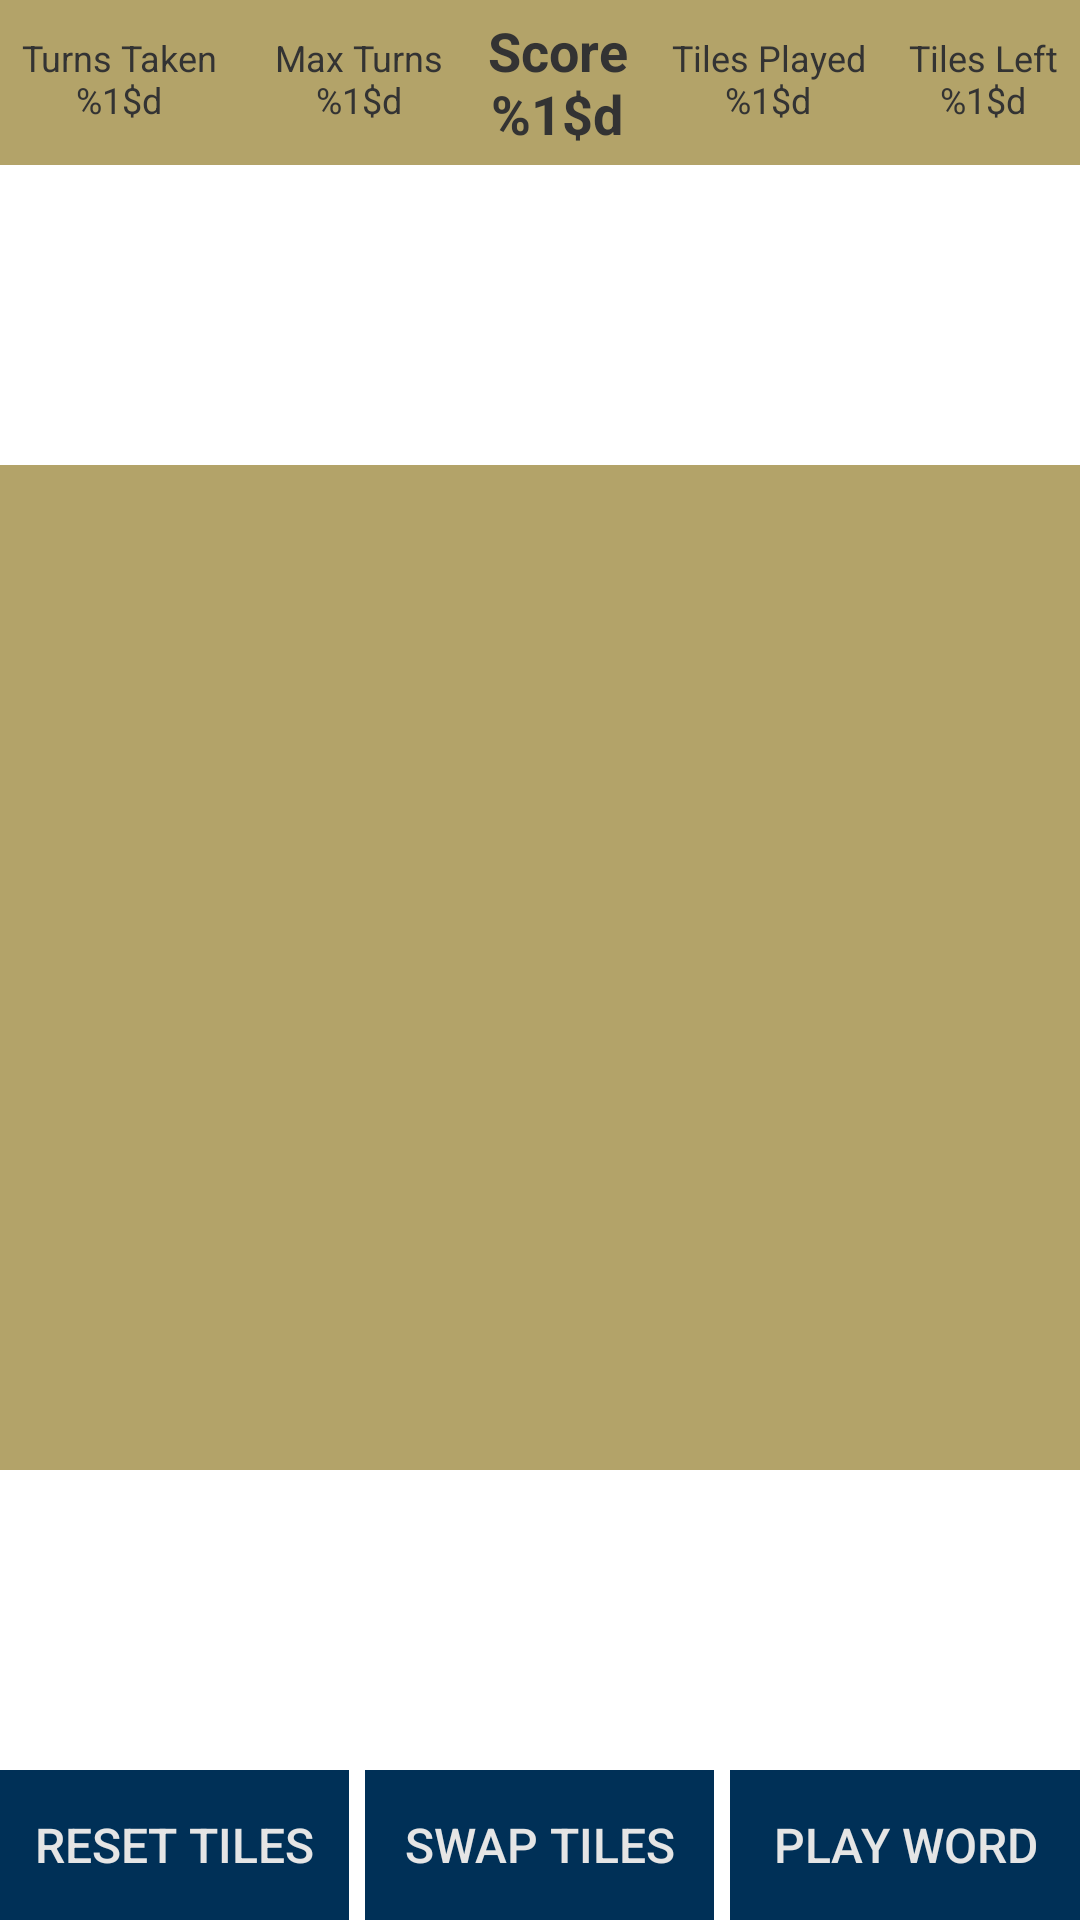

This screen was rendered from an Android layout file. Write that file and the resources it references.
<!-- AndroidManifest.xml: application theme AppTheme -->
<!-- res/layout/activity_game.xml -->
<?xml version="1.0" encoding="utf-8"?>
<RelativeLayout xmlns:android="http://schemas.android.com/apk/res/android"
    android:id="@+id/game_layout"
    android:layout_width="match_parent"
    android:layout_height="match_parent"
    android:layout_alignParentTop="true"
    android:orientation="vertical"
    android:background="@color/white">
    <TableRow
        android:id="@+id/game_stats"
        android:layout_width="match_parent"
        android:layout_height="wrap_content"
        android:layout_alignParentTop="true"
        android:background="@color/colorPrimary">
        <TextView
            android:id="@+id/turns_taken"
            android:layout_width="wrap_content"
            android:layout_height="50dp"
            android:layout_weight="1"
            android:gravity="center_vertical"
            android:text="@string/turns"
            android:textSize="12sp"
            android:textColor="@color/colorSecondary"
            android:textAlignment="center" />
        <TextView
            android:id="@+id/turns_max"
            android:layout_width="wrap_content"
            android:layout_height="50dp"
            android:layout_marginStart="5dp"
            android:layout_weight="1"
            android:gravity="center_vertical"
            android:text="@string/max"
            android:textSize="12sp"
            android:textColor="@color/colorSecondary"
            android:textAlignment="center" />
        <TextView
            android:id="@+id/total_score"
            android:layout_width="wrap_content"
            android:layout_height="55dp"
            android:layout_weight="1"
            android:gravity="center"
            android:text="@string/score"
            android:textSize="18sp"
            android:textAlignment="center"
            android:textColor="@color/colorSecondary"
            android:textStyle="bold" />
        <TextView
            android:id="@+id/tiles_played"
            android:layout_width="wrap_content"
            android:layout_height="50dp"
            android:layout_weight="1"
            android:gravity="center_vertical"
            android:text="@string/tiles_played"
            android:textSize="12sp"
            android:textAlignment="center"
            android:textColor="@color/colorSecondary" />
        <TextView
            android:id="@+id/tiles_left"
            android:layout_width="wrap_content"
            android:layout_height="50dp"
            android:layout_weight="1"
            android:gravity="center_vertical"
            android:text="@string/tiles_left"
            android:textSize="12sp"
            android:textColor="@color/colorSecondary"
            android:textAlignment="center" />
    </TableRow>

    <RelativeLayout
        android:id="@+id/board"
        android:layout_width="match_parent"
        android:layout_height="100dp"
        android:layout_below="@id/game_stats">
        <android.support.v7.widget.RecyclerView
            android:id="@+id/rvBoard"
            android:layout_width="match_parent"
            android:layout_height="wrap_content"
            android:layout_centerInParent="true" />
        <TextView
            android:id="@+id/tvEmptyBoard"
            android:layout_width="match_parent"
            android:layout_height="match_parent"
            android:gravity="center_vertical"
            android:textSize="20sp"
            android:text="Board is Empty!"
            android:textAlignment="center"
            android:visibility="gone" />
    </RelativeLayout>

    <RelativeLayout
        android:layout_width="match_parent"
        android:layout_height="wrap_content"
        android:layout_below="@id/board"
        android:layout_above="@+id/rack"
        android:background="@color/colorPrimary">
        <View
            android:layout_width="match_parent"
            android:layout_height="match_parent"
            android:background="@android:color/transparent"
            android:id="@+id/dropzone">
        </View>
        <android.support.v7.widget.RecyclerView
            android:id="@+id/rvWord"
            android:layout_width="match_parent"
            android:layout_height="wrap_content"
            android:layout_centerInParent="true"
            android:layout_gravity="center"
            android:minHeight="80dp"
            android:paddingTop="@dimen/activity_horizontal_margin"
            android:paddingBottom="@dimen/activity_horizontal_margin"
            android:background="@color/colorPrimary"/>

        <TextView
            android:id="@+id/tvEmptyWord"
            android:layout_width="match_parent"
            android:layout_height="match_parent"
            android:layout_centerInParent="true"
            android:gravity="center"
            android:textSize="20sp"
            android:textColor="@color/colorSecondary"
            android:text="Drag Tiles Here"
            android:background="@color/colorPrimary"
            android:visibility="gone"
            android:textAllCaps="true"/>
    </RelativeLayout>

    <RelativeLayout
        android:id="@+id/rack"
        android:layout_width="match_parent"
        android:layout_height="100dp"
        android:layout_above="@id/button_group">
        <android.support.v7.widget.RecyclerView
            android:id="@+id/rvRack"
            android:layout_width="match_parent"
            android:layout_height="wrap_content"
            android:layout_centerInParent="true" />
        <TextView
            android:id="@+id/tvEmptyRack"
            android:layout_width="match_parent"
            android:layout_height="match_parent"
            android:gravity="center_vertical"
            android:textSize="20sp"
            android:text="Rack is Empty!"
            android:textAlignment="center"
            android:visibility="gone" />
    </RelativeLayout>

    <LinearLayout
        android:id="@+id/button_group"
        android:layout_width="fill_parent"
        android:layout_height="50dp"
        android:layout_alignParentBottom="true"
        android:orientation="horizontal"
        android:gravity="center"
        android:baselineAligned="false">
        <FrameLayout
            android:layout_width="0dp"
            android:layout_height="50dp"
            android:layout_weight="1"
            android:layout_marginEnd="2.5dp"
            android:gravity="center"
            android:background="@color/colorPrimaryDark" >
            <Button
                android:id="@+id/reset_button"
                android:layout_width="wrap_content"
                android:layout_height="match_parent"
                android:layout_gravity="center"
                android:background="@null"
                android:gravity="center"
                android:minHeight="0dp"
                android:minWidth="0dp"
                android:textAlignment="center"
                android:text="RESET TILES"
                android:textSize="16sp"
                android:textColor="@color/colorAccent"
                android:onClick="onResetClick"/>
        </FrameLayout>
        <FrameLayout
            android:layout_width="0dp"
            android:layout_height="50dp"
            android:layout_weight="1"
            android:layout_marginStart="2.5dp"
            android:layout_marginEnd="2.5dp"
            android:gravity="center"
            android:background="@color/colorPrimaryDark" >
            <Button
                android:id="@+id/swap_button"
                android:layout_width="wrap_content"
                android:layout_height="match_parent"
                android:layout_gravity="center"
                android:background="@null"
                android:gravity="center"
                android:minHeight="0dp"
                android:minWidth="0dp"
                android:textAlignment="center"
                android:text="SWAP TILES"
                android:textSize="16sp"
                android:textColor="@color/colorAccent"
                android:onClick="onSwapClick"/>
        </FrameLayout>
        <FrameLayout
            android:layout_width="0dp"
            android:layout_height="50dp"
            android:layout_weight="1"
            android:gravity="center"
            android:layout_marginStart="2.5dp"
            android:background="@color/colorPrimaryDark" >
            <Button
                android:id="@+id/play_button"
                android:layout_width="wrap_content"
                android:layout_height="match_parent"
                android:layout_gravity="center"
                android:background="@null"
                android:gravity="center"
                android:minHeight="0dp"
                android:minWidth="0dp"
                android:textAlignment="center"
                android:text="PLAY WORD"
                android:textSize="16sp"
                android:textColor="@color/colorAccent"
                android:onClick="onPlayWordClick"/>
        </FrameLayout>
    </LinearLayout>
</RelativeLayout>
<!-- resources referenced by this layout -->
<resources>
  <color name="colorAccent">#E5E5E5</color>
  <color name="colorPrimary">#B3A369</color>
  <color name="colorPrimaryDark">#003057</color>
  <color name="colorSecondary">#333333</color>
  <string name="max">Max Turns\n%1$d</string>
  <string name="score">Score\n%1$d</string>
  <string name="tiles_left">Tiles Left\n%1$d</string>
  <string name="tiles_played">Tiles Played\n%1$d</string>
  <string name="turns">Turns Taken\n%1$d</string>
  <style name="AppTheme" parent="Theme.AppCompat.Light.DarkActionBar">
      
      <item name="colorPrimary">@color/colorPrimary</item>
      <item name="colorPrimaryDark">@color/colorPrimaryDark</item>
      <item name="colorAccent">@color/colorAccent</item>
    </style>
  <!-- not gathered from this repository: default colours our renderer supplied (Android Studio template values) -->
  <color name="white">#FFFFFFFF</color>
</resources>
